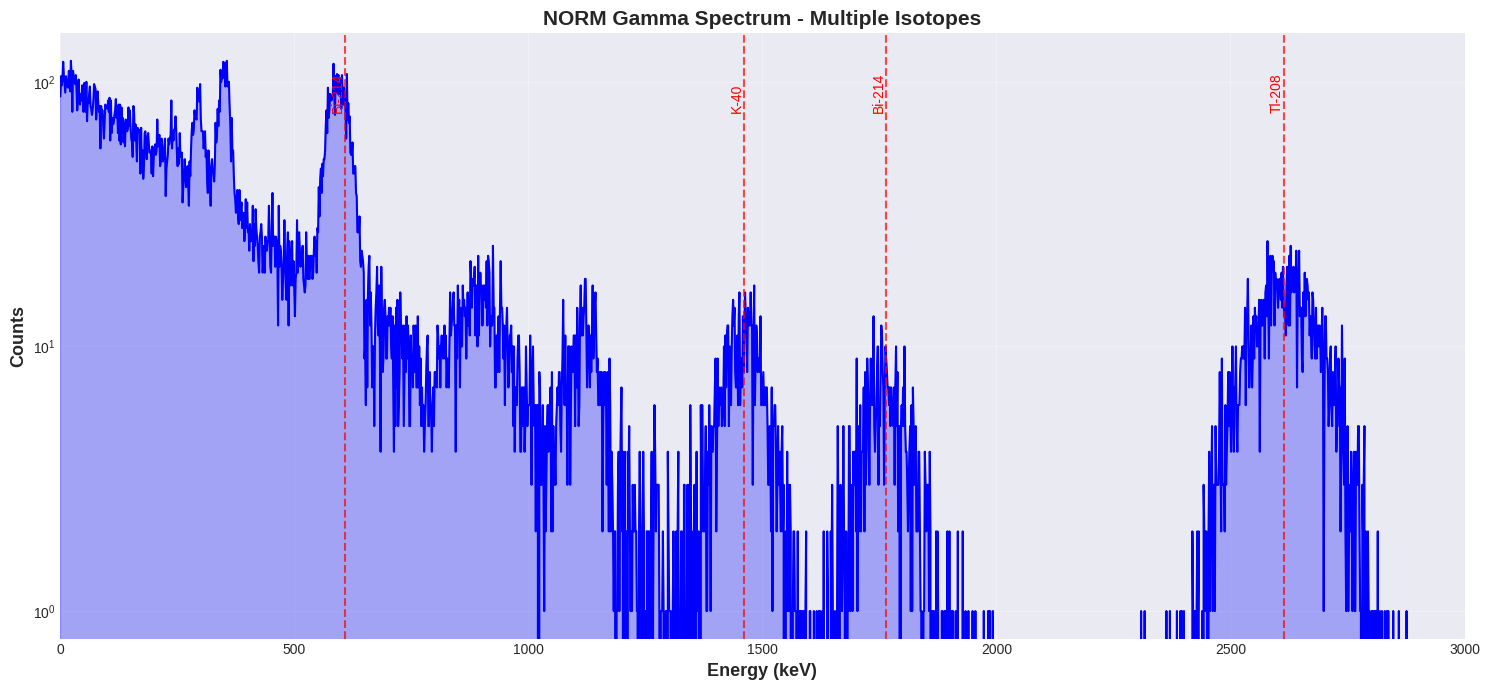
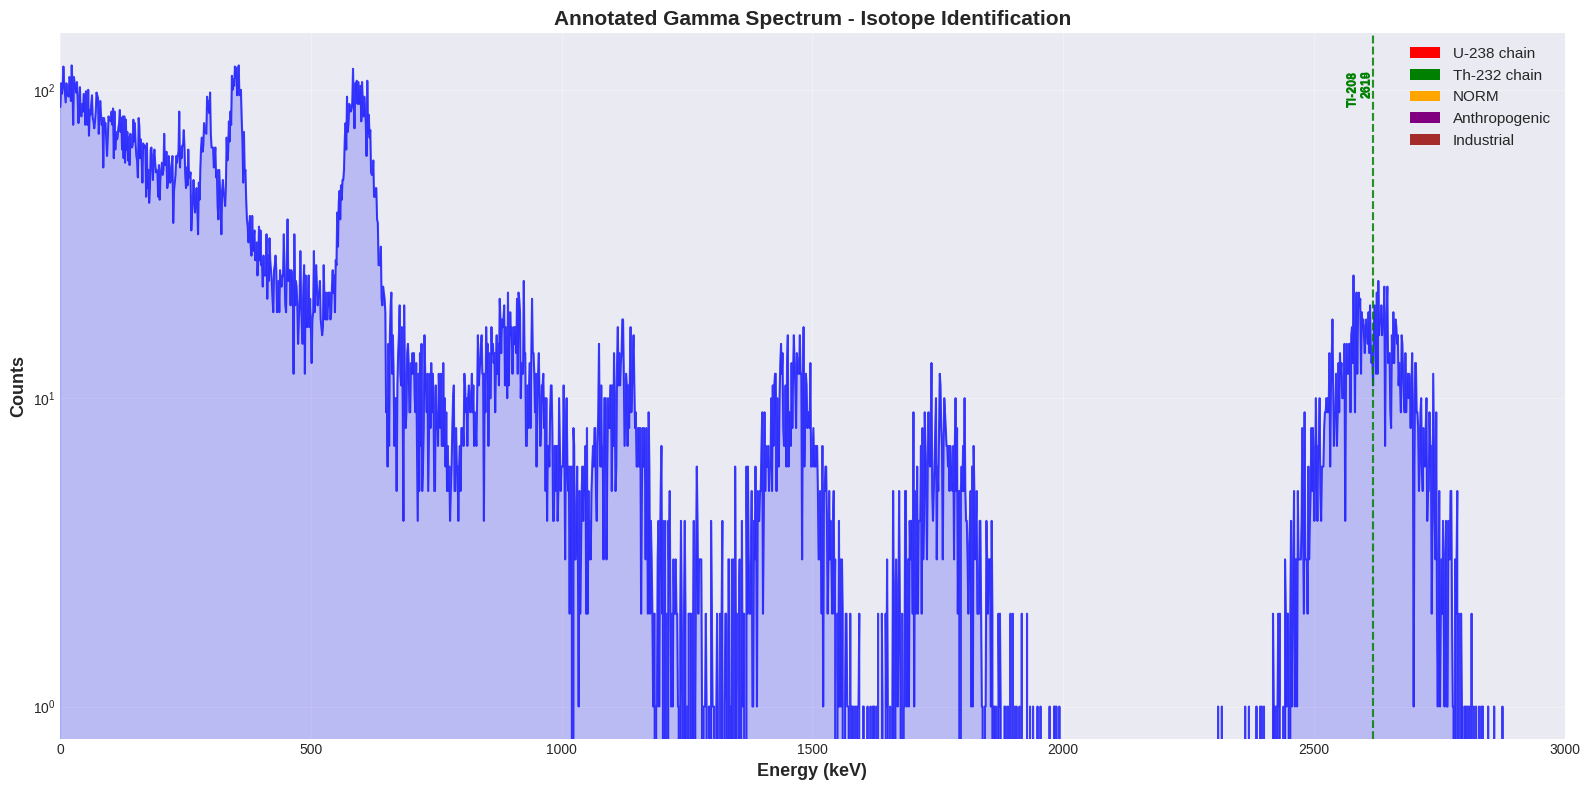

The script that saved these images, in order:
import numpy as np
import pandas as pd
import matplotlib.pyplot as plt
from scipy import signal, optimize
from scipy.stats import norm

plt.style.use('seaborn-v0_8-darkgrid')
plt.rcParams['figure.figsize'] = (14, 7)
np.random.seed(42)

print("✓ Libraries imported")

# Comprehensive isotope library
ISOTOPE_LIBRARY = {
    'K-40': {
        'energies': [1460.8],
        'intensities': [10.67],  # % per decay
        'half_life': '1.25 Gy',
        'category': 'NORM'
    },
    'Cs-137': {
        'energies': [661.7],
        'intensities': [85.1],
        'half_life': '30.2 y',
        'category': 'Anthropogenic'
    },
    'Co-60': {
        'energies': [1173.2, 1332.5],
        'intensities': [99.9, 100.0],
        'half_life': '5.27 y',
        'category': 'Industrial'
    },
    'Na-22': {
        'energies': [511.0, 1274.5],
        'intensities': [180.0, 99.9],  # 511 gets double from annihilation
        'half_life': '2.60 y',
        'category': 'Calibration'
    },
    # U-238 decay chain
    'Ra-226': {
        'energies': [186.2],
        'intensities': [3.59],
        'half_life': '1600 y',
        'category': 'U-238 chain'
    },
    'Pb-214': {
        'energies': [242.0, 295.2, 351.9],
        'intensities': [7.43, 18.5, 35.6],
        'half_life': '26.8 m',
        'category': 'U-238 chain'
    },
    'Bi-214': {
        'energies': [609.3, 1120.3, 1764.5],
        'intensities': [45.5, 14.9, 15.4],
        'half_life': '19.9 m',
        'category': 'U-238 chain'
    },
    # Th-232 decay chain
    'Pb-212': {
        'energies': [238.6, 300.1],
        'intensities': [43.6, 3.18],
        'half_life': '10.6 h',
        'category': 'Th-232 chain'
    },
    'Tl-208': {
        'energies': [583.2, 860.6, 2614.5],
        'intensities': [85.0, 12.5, 99.8],
        'half_life': '3.05 m',
        'category': 'Th-232 chain'
    },
    'Ac-228': {
        'energies': [338.3, 911.2, 969.0],
        'intensities': [11.3, 25.8, 15.8],
        'half_life': '6.15 h',
        'category': 'Th-232 chain'
    },
    # Medical isotopes
    'I-131': {
        'energies': [364.5],
        'intensities': [81.5],
        'half_life': '8.02 d',
        'category': 'Medical'
    },
    'Tc-99m': {
        'energies': [140.5],
        'intensities': [89.0],
        'half_life': '6.01 h',
        'category': 'Medical'
    }
}

print(f"✓ Isotope library loaded with {len(ISOTOPE_LIBRARY)} isotopes")
print(f"\nCategories:")
categories = {}
for iso, data in ISOTOPE_LIBRARY.items():
    cat = data['category']
    categories[cat] = categories.get(cat, 0) + 1

for cat, count in sorted(categories.items()):
    print(f"  {cat}: {count} isotopes")

def generate_multi_isotope_spectrum(isotopes, activities, 
                                   acquisition_time=3600,
                                   efficiency=0.01,
                                   resolution_percent=7.0):
    """
    Generate realistic multi-isotope spectrum
    
    Parameters:
    -----------
    isotopes : list of str
        Isotope names from library
    activities : list of float
        Activities in Bq
    acquisition_time : float
        Measurement time in seconds
    efficiency : float
        Detector efficiency (0-1)
    resolution_percent : float
        Energy resolution at 662 keV
    
    Returns:
    --------
    energies : array
        Photon energies (keV)
    true_isotopes : list
        True isotope labels for each peak
    """
    all_energies = []
    
    for isotope, activity in zip(isotopes, activities):
        if isotope not in ISOTOPE_LIBRARY:
            continue
        
        data = ISOTOPE_LIBRARY[isotope]
        
        # For each gamma line
        for energy, intensity in zip(data['energies'], data['intensities']):
            # Expected count rate
            count_rate = activity * (intensity / 100.0) * efficiency
            expected_counts = count_rate * acquisition_time
            
            # Poisson fluctuation
            n_counts = np.random.poisson(expected_counts)
            
            # Generate photon energies with Gaussian broadening
            sigma = (resolution_percent / 100.0) * energy / 2.355
            peak_energies = np.random.normal(energy, sigma, n_counts)
            
            all_energies.extend(peak_energies)
    
    # Add Compton continuum (simplified)
    n_compton = int(len(all_energies) * 2)  # More Compton than photopeaks
    compton_energies = np.random.exponential(300, n_compton)
    compton_energies = compton_energies[compton_energies < 2000]
    
    all_energies.extend(compton_energies)
    
    return np.array(all_energies)

# Generate NORM spectrum (typical environmental background)
norm_isotopes = ['K-40', 'Pb-214', 'Bi-214', 'Tl-208', 'Ac-228']
norm_activities = [100, 50, 50, 30, 20]  # Bq

energies_norm = generate_multi_isotope_spectrum(
    norm_isotopes, norm_activities, 
    acquisition_time=3600,  # 1 hour
    efficiency=0.02
)

print(f"✓ Generated NORM spectrum")
print(f"  Total counts: {len(energies_norm)}")
print(f"  Energy range: {energies_norm.min():.1f} - {energies_norm.max():.1f} keV")
print(f"  Expected isotopes: {', '.join(norm_isotopes)}")

# Create histogram
counts, bins = np.histogram(energies_norm, bins=2000, range=(0, 3000))
bin_centers = (bins[:-1] + bins[1:]) / 2

fig, ax = plt.subplots(figsize=(15, 7))

ax.plot(bin_centers, counts, linewidth=1.5, color='blue')
ax.fill_between(bin_centers, counts, alpha=0.3, color='blue')

ax.set_xlabel('Energy (keV)', fontsize=13, fontweight='bold')
ax.set_ylabel('Counts', fontsize=13, fontweight='bold')
ax.set_title('NORM Gamma Spectrum - Multiple Isotopes', fontsize=15, fontweight='bold')
ax.set_yscale('log')
ax.grid(True, alpha=0.3)
ax.set_xlim(0, 3000)

# Mark known peaks
known_peaks = [
    (1460.8, 'K-40'),
    (609.3, 'Bi-214'),
    (1764.5, 'Bi-214'),
    (2614.5, 'Tl-208')
]

for energy, label in known_peaks:
    ax.axvline(energy, color='red', linestyle='--', alpha=0.7, linewidth=1.5)
    ax.text(energy, ax.get_ylim()[1]*0.5, label, 
           rotation=90, va='bottom', ha='right', fontsize=10, color='red')

plt.tight_layout()
plt.show()

print("✓ Spectrum plotted with known peak markers")

def find_peaks_in_spectrum(bin_centers, counts, 
                          prominence_factor=5.0,
                          distance_kev=20,
                          min_energy=50):
    """
    Find peaks in gamma spectrum
    
    Parameters:
    -----------
    bin_centers : array
        Energy bin centers (keV)
    counts : array
        Spectrum counts
    prominence_factor : float
        Minimum peak prominence (multiples of sqrt(background))
    distance_kev : float
        Minimum distance between peaks (keV)
    min_energy : float
        Minimum energy to consider (keV)
    
    Returns:
    --------
    peak_energies : array
        Energies of found peaks
    peak_counts : array
        Counts at peak positions
    """
    # Smooth spectrum
    from scipy.ndimage import gaussian_filter1d
    smoothed = gaussian_filter1d(counts, sigma=2)
    
    # Estimate background
    # Use percentile to be robust to peaks
    background = np.percentile(smoothed, 10)
    
    # Minimum prominence
    min_prominence = prominence_factor * np.sqrt(background + 1)
    
    # Convert distance to bins
    bin_width = bin_centers[1] - bin_centers[0]
    distance_bins = int(distance_kev / bin_width)
    
    # Find peaks
    peaks, properties = signal.find_peaks(
        smoothed,
        prominence=min_prominence,
        distance=distance_bins
    )
    
    # Filter by minimum energy
    peak_energies = bin_centers[peaks]
    peak_counts = counts[peaks]
    
    valid = peak_energies > min_energy
    peak_energies = peak_energies[valid]
    peak_counts = peak_counts[valid]
    
    # Sort by energy
    sort_idx = np.argsort(peak_energies)
    peak_energies = peak_energies[sort_idx]
    peak_counts = peak_counts[sort_idx]
    
    return peak_energies, peak_counts

# Find peaks
peak_energies, peak_counts = find_peaks_in_spectrum(bin_centers, counts)

print(f"✓ Found {len(peak_energies)} peaks")
print(f"\nTop 10 peaks by intensity:")

# Sort by counts for display
top_indices = np.argsort(peak_counts)[::-1][:10]
for i, idx in enumerate(top_indices):
    print(f"  {i+1:2d}. {peak_energies[idx]:7.1f} keV  (counts: {peak_counts[idx]:5.0f})")

def fit_gaussian_peak(bin_centers, counts, peak_energy, 
                     fit_width_kev=100):
    """
    Fit Gaussian to peak for accurate centroid
    """
    # Select region
    mask = np.abs(bin_centers - peak_energy) < fit_width_kev
    x = bin_centers[mask]
    y = counts[mask]
    
    if len(x) < 5:
        return None
    
    # Gaussian + linear background
    def model(e, amp, mu, sigma, bg_slope, bg_offset):
        gaussian = amp * np.exp(-0.5 * ((e - mu) / sigma)**2)
        background = bg_slope * e + bg_offset
        return gaussian + background
    
    try:
        # Initial guess
        p0 = [
            y.max() - y.min(),  # amplitude
            peak_energy,  # mean
            20,  # sigma (keV)
            0,  # bg slope
            y.min()  # bg offset
        ]
        
        popt, pcov = optimize.curve_fit(model, x, y, p0=p0)
        
        amp, mu, sigma, bg_slope, bg_offset = popt
        fwhm = 2.355 * abs(sigma)
        
        # Calculate uncertainties
        perr = np.sqrt(np.diag(pcov))
        
        return {
            'centroid': mu,
            'centroid_err': perr[1],
            'amplitude': amp,
            'fwhm': fwhm,
            'resolution': fwhm / mu * 100,  # %
            'net_area': amp * sigma * np.sqrt(2 * np.pi)
        }
    except:
        return None

# Fit all found peaks
fitted_peaks = []

for peak_e in peak_energies:
    fit_result = fit_gaussian_peak(bin_centers, counts, peak_e)
    if fit_result:
        fitted_peaks.append(fit_result)

print(f"✓ Successfully fitted {len(fitted_peaks)} / {len(peak_energies)} peaks")
print(f"\nFitted peak details:")
print(f"{'Energy (keV)':<15} {'FWHM (keV)':<12} {'Resolution (%)':<15} {'Net Area'}")
print("-" * 60)

for fit in sorted(fitted_peaks, key=lambda x: x['centroid'])[:10]:
    print(f"{fit['centroid']:8.2f} ± {fit['centroid_err']:.2f}   "
          f"{fit['fwhm']:8.2f}     {fit['resolution']:8.2f}       {fit['net_area']:8.0f}")

def match_peaks_to_library(fitted_peaks, isotope_library, 
                          tolerance_kev=10.0):
    """
    Match observed peaks to isotope library
    
    Parameters:
    -----------
    fitted_peaks : list of dict
        Fitted peak parameters
    isotope_library : dict
        Isotope database
    tolerance_kev : float
        Maximum energy difference for match (keV)
    
    Returns:
    --------
    identifications : list of dict
        Matched isotopes with confidence scores
    """
    matches = []
    
    for peak in fitted_peaks:
        peak_energy = peak['centroid']
        peak_candidates = []
        
        # Search library
        for isotope, data in isotope_library.items():
            for lib_energy, intensity in zip(data['energies'], data['intensities']):
                energy_diff = abs(peak_energy - lib_energy)
                
                if energy_diff < tolerance_kev:
                    # Confidence based on energy match and intensity
                    energy_match_score = 1.0 - (energy_diff / tolerance_kev)
                    intensity_score = intensity / 100.0  # Normalize
                    
                    confidence = (energy_match_score + intensity_score) / 2.0
                    
                    peak_candidates.append({
                        'isotope': isotope,
                        'library_energy': lib_energy,
                        'energy_diff': energy_diff,
                        'intensity': intensity,
                        'confidence': confidence,
                        'category': data['category']
                    })
        
        if peak_candidates:
            # Sort by confidence
            peak_candidates.sort(key=lambda x: x['confidence'], reverse=True)
            
            matches.append({
                'peak_energy': peak_energy,
                'peak_area': peak['net_area'],
                'matches': peak_candidates
            })
    
    return matches

# Perform identification
identifications = match_peaks_to_library(fitted_peaks, ISOTOPE_LIBRARY)

print(f"✓ Matched {len(identifications)} peaks to library")
print(f"\nIsotope Identification Results:\n")
print(f"{'Peak (keV)':<12} {'Best Match':<15} {'Lib. E (keV)':<13} {'Diff (keV)':<12} {'Confidence'}")
print("=" * 75)

for match in identifications[:15]:  # Show top 15
    if match['matches']:
        best = match['matches'][0]
        print(f"{match['peak_energy']:8.2f}     "
              f"{best['isotope']:<15} "
              f"{best['library_energy']:8.2f}      "
              f"{best['energy_diff']:6.2f}       "
              f"{best['confidence']:.3f}")

# Count isotope occurrences
isotope_scores = {}

for match in identifications:
    if match['matches']:
        best = match['matches'][0]
        isotope = best['isotope']
        confidence = best['confidence']
        
        if isotope not in isotope_scores:
            isotope_scores[isotope] = {
                'count': 0,
                'total_confidence': 0,
                'category': best['category'],
                'matched_energies': []
            }
        
        isotope_scores[isotope]['count'] += 1
        isotope_scores[isotope]['total_confidence'] += confidence
        isotope_scores[isotope]['matched_energies'].append(match['peak_energy'])

# Calculate average confidence
for isotope in isotope_scores:
    isotope_scores[isotope]['avg_confidence'] = \
        isotope_scores[isotope]['total_confidence'] / isotope_scores[isotope]['count']

# Sort by number of matched peaks
identified_isotopes = sorted(isotope_scores.items(), 
                            key=lambda x: (x[1]['count'], x[1]['avg_confidence']), 
                            reverse=True)

print("\nIdentified Isotopes (ranked by confidence):\n")
print(f"{'Isotope':<12} {'Category':<15} {'# Peaks':<10} {'Avg Conf.':<12} {'Matched Energies (keV)'}")
print("=" * 90)

for isotope, data in identified_isotopes:
    energies_str = ', '.join([f"{e:.1f}" for e in data['matched_energies'][:5]])
    if len(data['matched_energies']) > 5:
        energies_str += '...'
    
    print(f"{isotope:<12} {data['category']:<15} {data['count']:<10} "
          f"{data['avg_confidence']:<12.3f} {energies_str}")

print(f"\n✓ Identified {len(identified_isotopes)} isotopes")

# Analyze decay chains
decay_chains = {
    'U-238 chain': ['Ra-226', 'Pb-214', 'Bi-214'],
    'Th-232 chain': ['Pb-212', 'Tl-208', 'Ac-228']
}

print("Decay Chain Analysis:\n")

for chain, members in decay_chains.items():
    found_members = [iso for iso in members if iso in isotope_scores]
    
    if found_members:
        print(f"\n{chain}:")
        print(f"  Found {len(found_members)}/{len(members)} members")
        print(f"  Present isotopes: {', '.join(found_members)}")
        
        # Check for secular equilibrium
        if len(found_members) >= 2:
            print(f"  → Chain is active (multiple daughters detected)")
    else:
        print(f"\n{chain}: Not detected")

print(f"\n✓ Decay chain analysis complete")

fig, ax = plt.subplots(figsize=(16, 8))

# Plot spectrum
ax.plot(bin_centers, counts, linewidth=1.5, color='blue', alpha=0.7)
ax.fill_between(bin_centers, counts, alpha=0.2, color='blue')

# Annotate identified peaks
colors = {
    'U-238 chain': 'red',
    'Th-232 chain': 'green',
    'NORM': 'orange',
    'Anthropogenic': 'purple',
    'Industrial': 'brown'
}

y_max = ax.get_ylim()[1]

for match in identifications:
    if match['matches']:
        best = match['matches'][0]
        if best['confidence'] > 0.7:  # Only show high-confidence matches
            energy = match['peak_energy']
            isotope = best['isotope']
            category = best['category']
            color = colors.get(category, 'gray')
            
            ax.axvline(energy, color=color, linestyle='--', alpha=0.6, linewidth=1.5)
            ax.text(energy, y_max*0.7, f"{isotope}\n{energy:.0f}", 
                   rotation=90, va='bottom', ha='right', 
                   fontsize=9, color=color, fontweight='bold')

ax.set_xlabel('Energy (keV)', fontsize=13, fontweight='bold')
ax.set_ylabel('Counts', fontsize=13, fontweight='bold')
ax.set_title('Annotated Gamma Spectrum - Isotope Identification', 
            fontsize=15, fontweight='bold')
ax.set_yscale('log')
ax.grid(True, alpha=0.3)
ax.set_xlim(0, 3000)

# Add legend
from matplotlib.patches import Patch
legend_elements = [Patch(facecolor=color, label=cat) 
                  for cat, color in colors.items()]
ax.legend(handles=legend_elements, loc='upper right', fontsize=11)

plt.tight_layout()
plt.show()

print("✓ Annotated spectrum created")